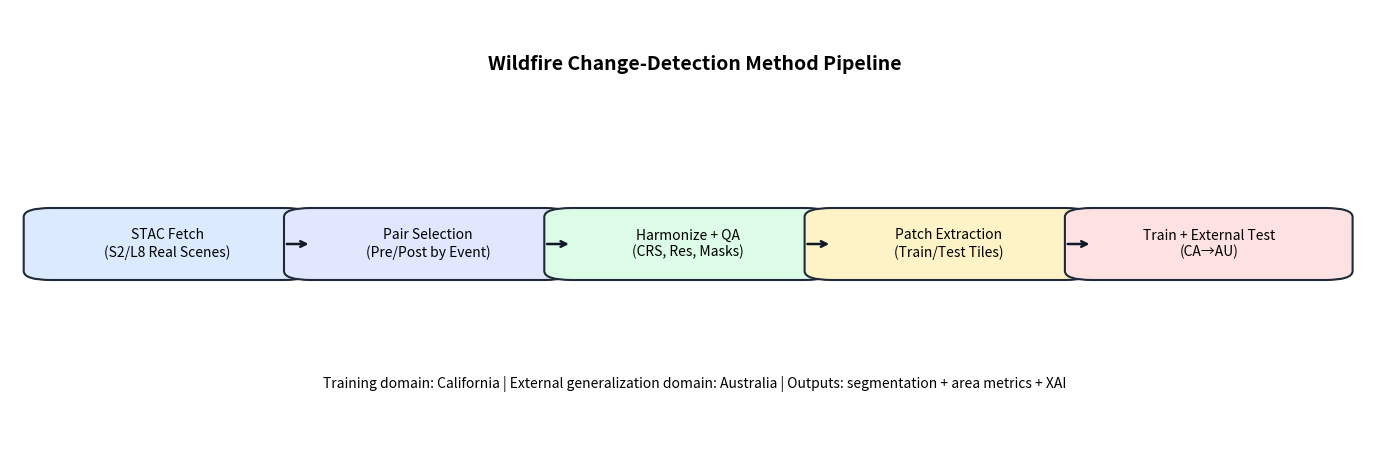

Reproduce this figure in Python.
from __future__ import annotations

from pathlib import Path

import matplotlib.pyplot as plt
from matplotlib.patches import FancyBboxPatch


def _node(ax: plt.Axes, xy: tuple[float, float], text: str, color: str) -> None:
    width, height = 0.17, 0.12
    x, y = xy
    patch = FancyBboxPatch(
        (x, y),
        width,
        height,
        boxstyle="round,pad=0.02",
        linewidth=1.5,
        edgecolor="#1f2937",
        facecolor=color,
    )
    ax.add_patch(patch)
    ax.text(x + width / 2.0, y + height / 2.0, text, ha="center", va="center", fontsize=10)


def _arrow(ax: plt.Axes, start: tuple[float, float], end: tuple[float, float]) -> None:
    ax.annotate(
        "",
        xy=end,
        xytext=start,
        arrowprops=dict(arrowstyle="->", linewidth=1.8, color="#111827"),
    )


def main() -> None:
    output_dir = Path("data/paper_assets/figures")
    output_dir.mkdir(parents=True, exist_ok=True)

    fig, ax = plt.subplots(figsize=(14, 4.8))
    ax.set_xlim(0, 1)
    ax.set_ylim(0, 1)
    ax.axis("off")

    nodes = [
        ((0.03, 0.42), "STAC Fetch\n(S2/L8 Real Scenes)", "#dbeafe"),
        ((0.22, 0.42), "Pair Selection\n(Pre/Post by Event)", "#e0e7ff"),
        ((0.41, 0.42), "Harmonize + QA\n(CRS, Res, Masks)", "#dcfce7"),
        ((0.60, 0.42), "Patch Extraction\n(Train/Test Tiles)", "#fef3c7"),
        ((0.79, 0.42), "Train + External Test\n(CA→AU)", "#fee2e2"),
    ]
    for xy, text, color in nodes:
        _node(ax, xy, text, color)

    _arrow(ax, (0.20, 0.48), (0.22, 0.48))
    _arrow(ax, (0.39, 0.48), (0.41, 0.48))
    _arrow(ax, (0.58, 0.48), (0.60, 0.48))
    _arrow(ax, (0.77, 0.48), (0.79, 0.48))

    ax.text(0.5, 0.88, "Wildfire Change-Detection Method Pipeline", ha="center", va="center", fontsize=14, fontweight="bold")
    ax.text(
        0.5,
        0.17,
        "Training domain: California | External generalization domain: Australia | Outputs: segmentation + area metrics + XAI",
        ha="center",
        va="center",
        fontsize=10,
    )

    png_path = output_dir / "method_pipeline.png"
    svg_path = output_dir / "method_pipeline.svg"
    fig.tight_layout()
    fig.savefig(png_path, dpi=300, bbox_inches="tight")
    fig.savefig(svg_path, bbox_inches="tight")
    plt.close(fig)

    print(f"Wrote {png_path}")
    print(f"Wrote {svg_path}")


if __name__ == "__main__":
    main()
